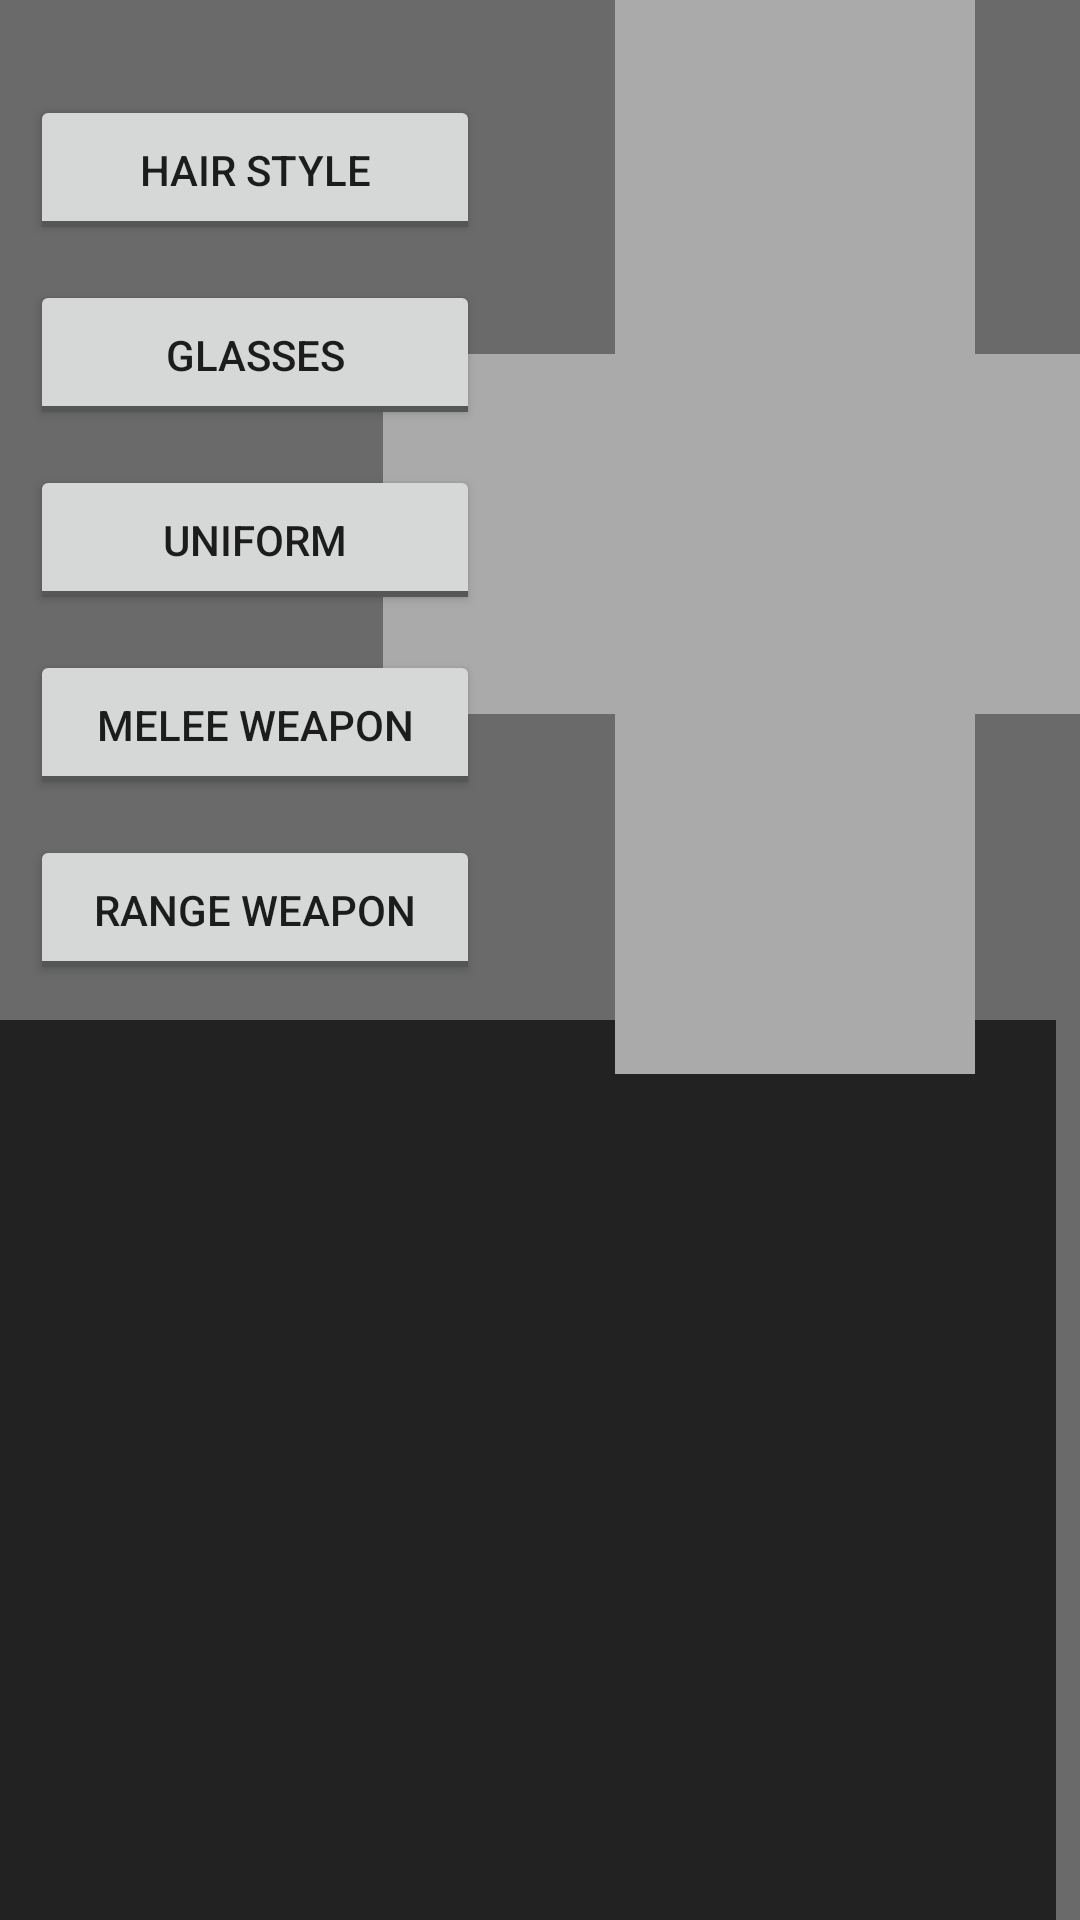

Android layout source for this screen:
<!-- AndroidManifest.xml: application theme AppTheme -->
<!-- res/layout/activity_character_edit.xml -->
<?xml version="1.0" encoding="utf-8"?>
<android.support.constraint.ConstraintLayout xmlns:android="http://schemas.android.com/apk/res/android"
    xmlns:app="http://schemas.android.com/apk/res-auto"
    xmlns:tools="http://schemas.android.com/tools"
    android:layout_width="match_parent"
    android:layout_height="match_parent"
    android:background="@color/item_owned"
    tools:context="com.cs309.nerdsbattle.nerds_battle.characteredit.CharacterEditActivity">


    <GridView
        android:id="@+id/CharacterEdit_Items"
        android:layout_width="0dp"
        android:layout_height="300dp"
        android:layout_marginRight="8dp"
        android:background="@color/shop_background"
        android:horizontalSpacing="40dp"
        android:numColumns="3"
        android:verticalSpacing="40dp"
        app:layout_constraintBottom_toBottomOf="parent"
        app:layout_constraintLeft_toLeftOf="parent"
        app:layout_constraintRight_toRightOf="parent" />

    
    
    
    
    
    
    

    
    
    
    
    
    
    
    


    <ToggleButton
        android:id="@+id/CharEdit_HairStyle"
        android:layout_width="150dp"
        android:layout_height="50dp"
        android:layout_marginTop="20dp"
        android:textOff="Hair Style"
        android:textOn="Hair Style"
        app:layout_constraintBottom_toTopOf="@+id/CharEdit_Glasses"
        app:layout_constraintLeft_toLeftOf="parent"
        app:layout_constraintRight_toLeftOf="@+id/CharEdit_VerticalGuideline"
        app:layout_constraintTop_toTopOf="parent" />

    <ToggleButton
        android:id="@+id/CharEdit_Glasses"
        android:layout_width="150dp"
        android:layout_height="50dp"
        android:textOff="Glasses"
        android:textOn="Glasses"
        app:layout_constraintBottom_toTopOf="@+id/CharEdit_Uniform"
        app:layout_constraintLeft_toLeftOf="parent"
        app:layout_constraintRight_toLeftOf="@+id/CharEdit_VerticalGuideline"
        app:layout_constraintTop_toBottomOf="@+id/CharEdit_HairStyle" />

    <ToggleButton
        android:id="@+id/CharEdit_Uniform"
        android:layout_width="150dp"
        android:layout_height="50dp"
        android:textOff="Uniform"
        android:textOn="Uniform"
        app:layout_constraintBottom_toTopOf="@+id/CharEdit_MeleeWeapon"
        app:layout_constraintLeft_toLeftOf="parent"
        app:layout_constraintRight_toLeftOf="@+id/CharEdit_VerticalGuideline"
        app:layout_constraintTop_toBottomOf="@+id/CharEdit_Glasses" />

    <ToggleButton
        android:id="@+id/CharEdit_MeleeWeapon"
        android:layout_width="150dp"
        android:layout_height="50dp"
        android:textOff="Melee Weapon"
        android:textOn="Melee Weapon"
        app:layout_constraintBottom_toTopOf="@+id/CharEdit_RangeWeapon"
        app:layout_constraintLeft_toLeftOf="parent"
        app:layout_constraintRight_toLeftOf="@+id/CharEdit_VerticalGuideline"
        app:layout_constraintTop_toBottomOf="@+id/CharEdit_Uniform" />

    <ToggleButton
        android:id="@+id/CharEdit_RangeWeapon"
        android:layout_width="150dp"
        android:layout_height="50dp"
        android:textOff="Range Weapon"
        android:textOn="Range Weapon"
        app:layout_constraintBottom_toTopOf="@+id/CharacterEdit_Items"
        app:layout_constraintLeft_toLeftOf="parent"
        app:layout_constraintRight_toLeftOf="@id/CharEdit_VerticalGuideline"
        app:layout_constraintTop_toBottomOf="@+id/CharEdit_MeleeWeapon" />

    <ImageView
        android:id="@+id/CharEdit_HairStyleImage"
        android:layout_width="120dp"
        android:layout_height="120dp"
        android:layout_marginTop="16dp"
        app:layout_constraintBottom_toTopOf="@+id/CharEdit_GlassesImage"
        app:layout_constraintLeft_toRightOf="@+id/CharEdit_VerticalGuideline"
        app:layout_constraintRight_toRightOf="parent"
        app:layout_constraintTop_toTopOf="parent"
        app:srcCompat="@android:color/darker_gray" />

    <ImageView
        android:id="@+id/CharEdit_GlassesImage"
        android:layout_width="120dp"
        android:layout_height="120dp"
        app:layout_constraintBottom_toTopOf="@+id/CharEdit_UniformImage"
        app:layout_constraintLeft_toRightOf="@+id/CharEdit_VerticalGuideline"
        app:layout_constraintRight_toRightOf="parent"
        app:layout_constraintTop_toBottomOf="@+id/CharEdit_HairStyleImage"
        app:srcCompat="@android:color/darker_gray" />

    <ImageView
        android:id="@+id/CharEdit_MeleeImage"
        android:layout_width="120dp"
        android:layout_height="120dp"
        app:layout_constraintBottom_toTopOf="@+id/CharEdit_UniformImage"
        app:layout_constraintLeft_toRightOf="@+id/CharEdit_VerticalGuideline"
        app:layout_constraintRight_toLeftOf="@+id/CharEdit_GlassesImage"
        app:layout_constraintTop_toBottomOf="@+id/CharEdit_HairStyleImage"
        app:srcCompat="@android:color/darker_gray" />

    <ImageView
        android:id="@+id/CharEdit_RangeImage"
        android:layout_width="120dp"
        android:layout_height="120dp"
        app:layout_constraintBottom_toTopOf="@+id/CharEdit_UniformImage"
        app:layout_constraintLeft_toRightOf="@+id/CharEdit_GlassesImage"
        app:layout_constraintRight_toRightOf="parent"
        app:layout_constraintTop_toBottomOf="@+id/CharEdit_HairStyleImage"
        app:srcCompat="@android:color/darker_gray" />

    <ImageView
        android:id="@+id/CharEdit_UniformImage"
        android:layout_width="120dp"
        android:layout_height="120dp"
        app:layout_constraintBottom_toTopOf="@+id/CharacterEdit_Items"
        app:layout_constraintLeft_toRightOf="@+id/CharEdit_VerticalGuideline"
        app:layout_constraintRight_toRightOf="parent"
        app:layout_constraintTop_toBottomOf="@+id/CharEdit_GlassesImage"
        app:srcCompat="@android:color/darker_gray"
        tools:layout_editor_absoluteX="242dp" />

    <android.support.constraint.Guideline
        android:id="@+id/CharEdit_VerticalGuideline"
        android:layout_width="wrap_content"
        android:layout_height="wrap_content"
        android:orientation="vertical"
        app:layout_constraintGuide_begin="170dp" />


</android.support.constraint.ConstraintLayout>
<!-- resources referenced by this layout -->
<resources>
  <color name="item_owned">#6a6a6a</color>
  <color name="shop_background">#222222</color>
  <style name="AppTheme" parent="Theme.AppCompat.Light.DarkActionBar">
          
          <item name="colorPrimary">@color/colorPrimary</item>
          <item name="colorPrimaryDark">@color/colorPrimaryDark</item>
          <item name="colorAccent">@color/colorAccent</item>
      </style>
  <color name="colorPrimary">#3F51B5</color>
  <color name="colorPrimaryDark">#303f9f</color>
  <color name="colorAccent">#ff4081</color>
</resources>
